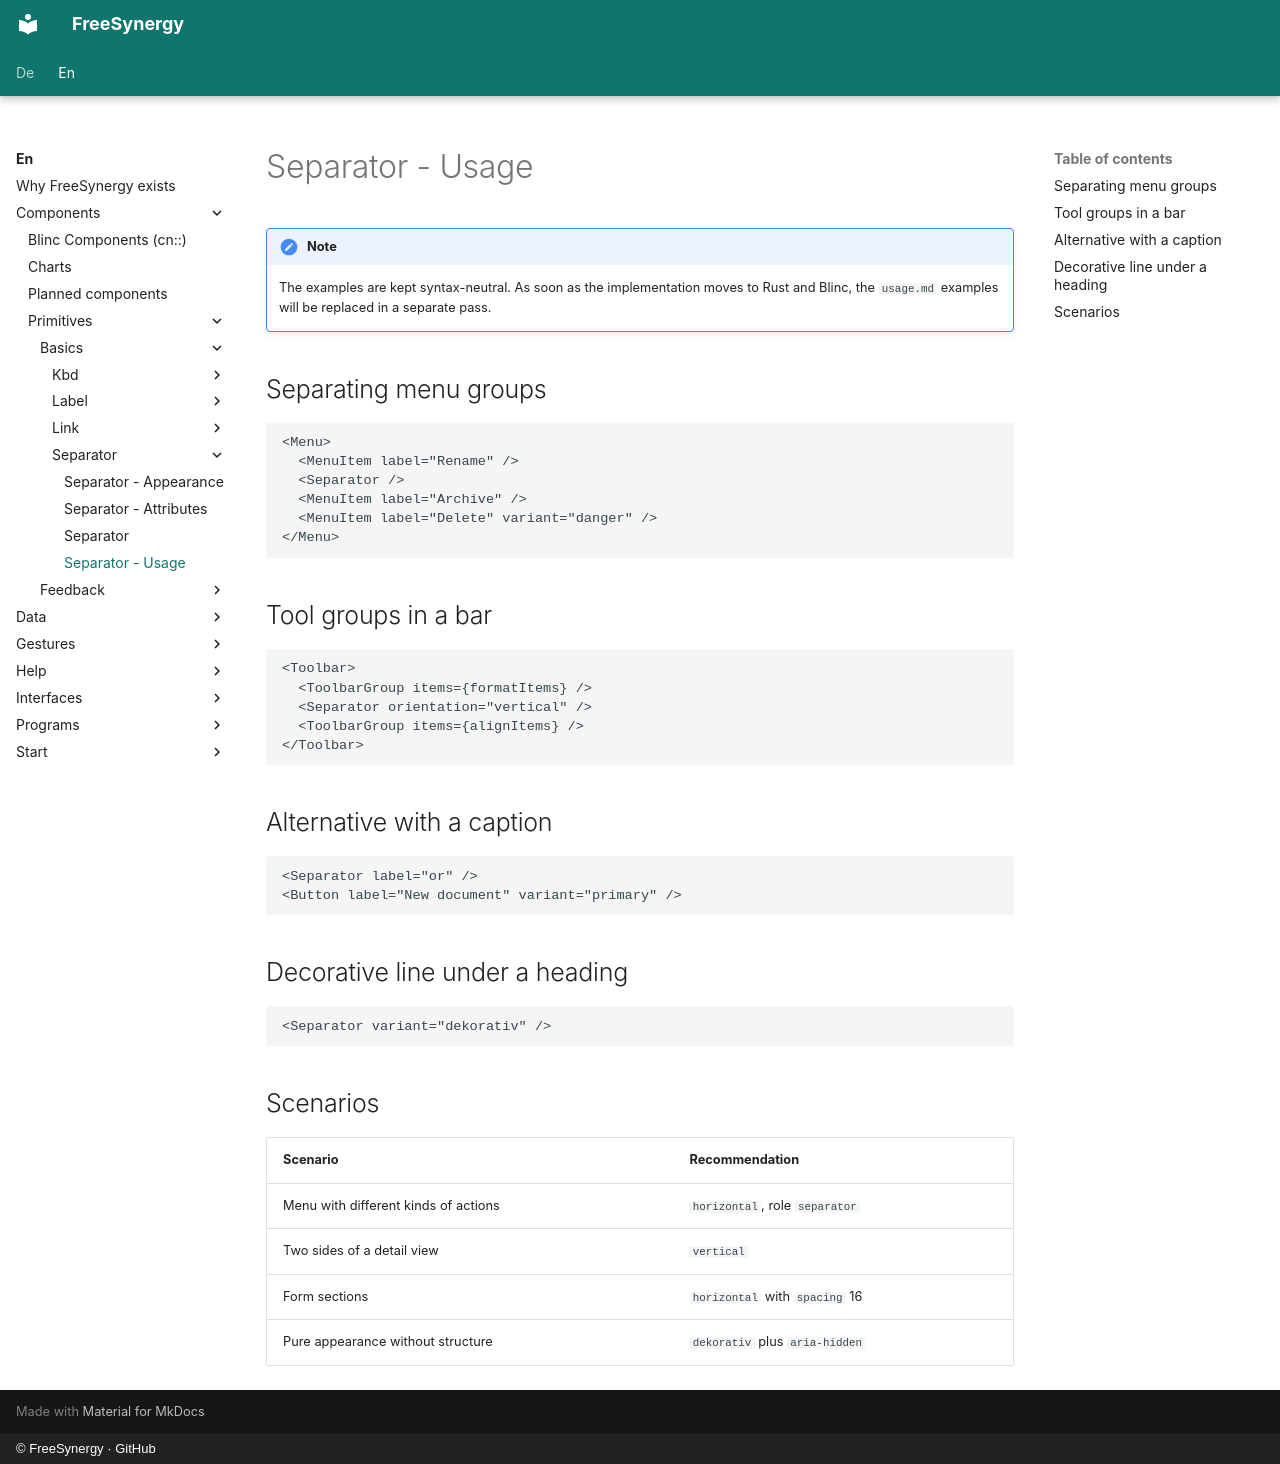

repository: FreeSynergy/fs-documentation · page: en/components/primitives/basics/separator/usage/index.html · generator: mkdocs · copyright: © FreeSynergy · GitHub

# Separator - Usage

!!! note
    The examples are kept syntax-neutral. As soon as the implementation moves to
    Rust and Blinc, the `usage.md` examples will be replaced in a separate pass.

## Separating menu groups

```jsx
<Menu>
  <MenuItem label="Rename" />
  <Separator />
  <MenuItem label="Archive" />
  <MenuItem label="Delete" variant="danger" />
</Menu>
```

## Tool groups in a bar

```jsx
<Toolbar>
  <ToolbarGroup items={formatItems} />
  <Separator orientation="vertical" />
  <ToolbarGroup items={alignItems} />
</Toolbar>
```

## Alternative with a caption

```jsx
<Separator label="or" />
<Button label="New document" variant="primary" />
```

## Decorative line under a heading

```jsx
<Separator variant="dekorativ" />
```

## Scenarios

| Scenario | Recommendation |
|----------|----------------|
| Menu with different kinds of actions | `horizontal`, role `separator` |
| Two sides of a detail view | `vertical` |
| Form sections | `horizontal` with `spacing` 16 |
| Pure appearance without structure | `dekorativ` plus `aria-hidden` |
